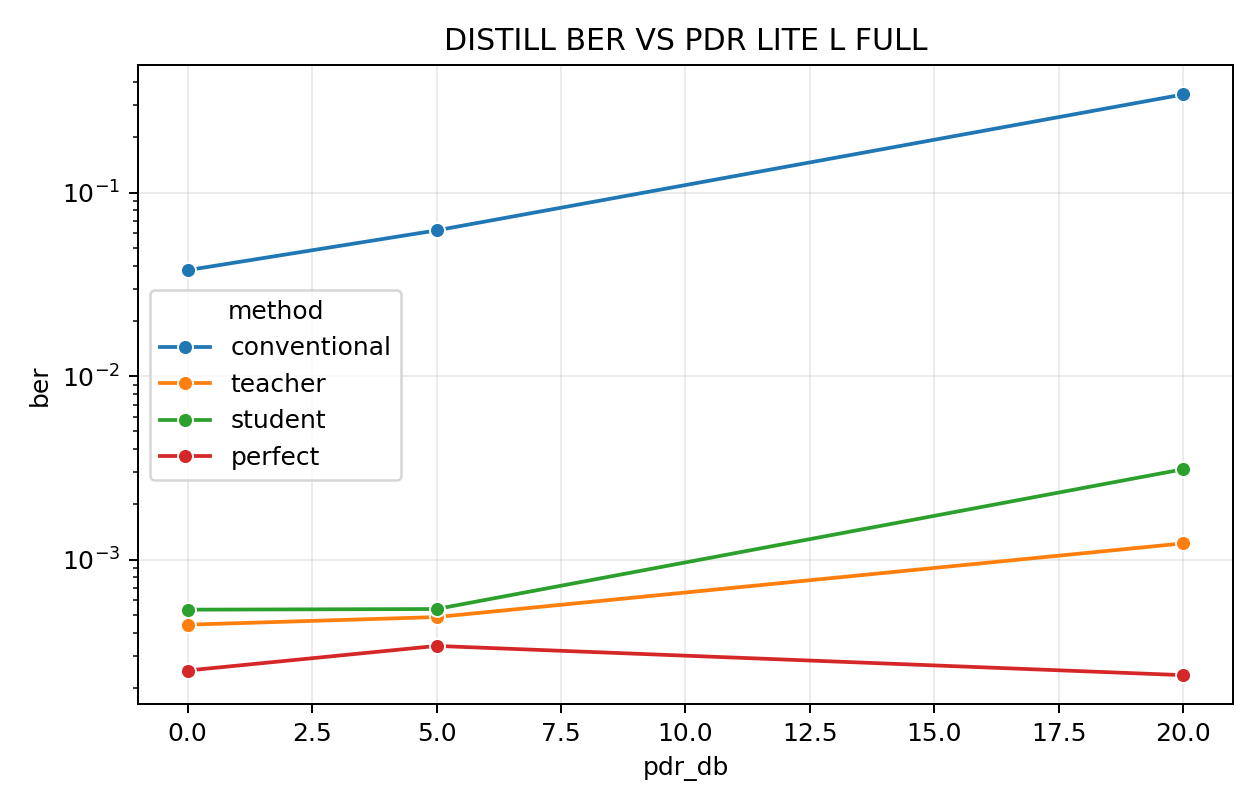

The data file committed next to this chart (first rows):
pdr_db, method, ber, ci_low, ci_high, frames, bits, errors, target_bit_errors, max_bits, min_frames, modulation, data_snr_db, solver, effective_channel_method
0.0, conventional, 0.03781, 0.0374, 0.03822, 722, 828134, 31310, 200, 2000000, 20, bpsk, 18.0, dense, fast
0.0, teacher, 0.000442, 0.0003989, 0.0004896, 722, 828134, 366, 200, 2000000, 20, bpsk, 18.0, dense, fast
0.0, student, 0.0005337, 0.0004862, 0.0005858, 722, 828134, 442, 200, 2000000, 20, bpsk, 18.0, dense, fast
0.0, perfect, 0.0002488, 0.000217, 0.0002851, 722, 828134, 206, 200, 2000000, 20, bpsk, 18.0, dense, fast
5.0, conventional, 0.06228, 0.06175, 0.0628, 708, 812076, 50573, 200, 2000000, 20, bpsk, 18.0, dense, fast
5.0, teacher, 0.0004864, 0.0004408, 0.0005368, 708, 812076, 395, 200, 2000000, 20, bpsk, 18.0, dense, fast
5.0, student, 0.0005381, 0.00049, 0.000591, 708, 812076, 437, 200, 2000000, 20, bpsk, 18.0, dense, fast
5.0, perfect, 0.0003386, 0.0003009, 0.0003811, 708, 812076, 275, 200, 2000000, 20, bpsk, 18.0, dense, fast
20.0, conventional, 0.3428, 0.3418, 0.3438, 758, 869426, 298080, 200, 2000000, 20, bpsk, 18.0, dense, fast
20.0, teacher, 0.001226, 0.001155, 0.001302, 758, 869426, 1066, 200, 2000000, 20, bpsk, 18.0, dense, fast
20.0, student, 0.003109, 0.002994, 0.003228, 758, 869426, 2703, 200, 2000000, 20, bpsk, 18.0, dense, fast
20.0, perfect, 0.0002346, 0.0002046, 0.0002691, 758, 869426, 204, 200, 2000000, 20, bpsk, 18.0, dense, fast
